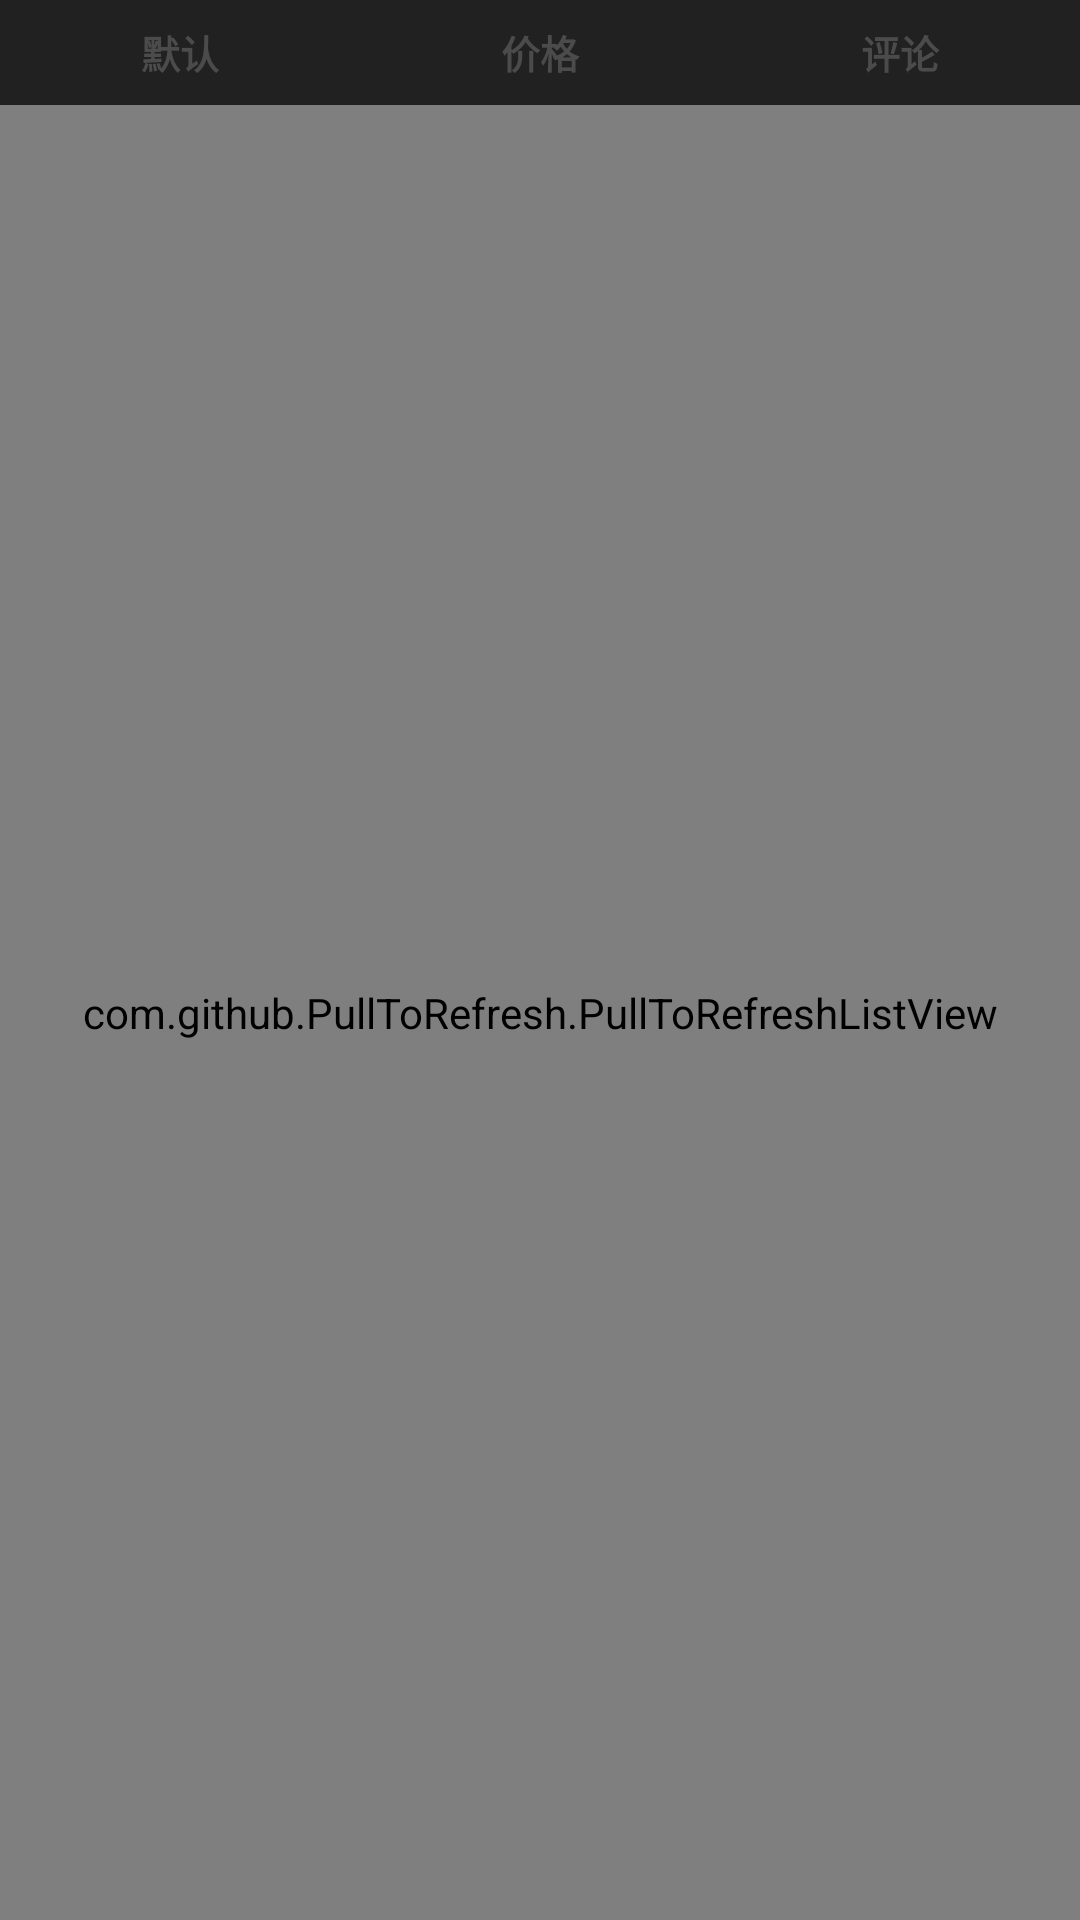

This screen was rendered from an Android layout file. Write that file and the resources it references.
<!-- AndroidManifest.xml: application theme AppTheme -->
<!-- res/layout/view_shopinfo_list.xml -->
<?xml version="1.0" encoding="utf-8"?>
<RelativeLayout xmlns:android="http://schemas.android.com/apk/res/android"
                android:layout_width="fill_parent"
                android:layout_height="fill_parent"
                android:background="@drawable/home_backgroud"
        >

    <RelativeLayout
            android:id="@+id/rl_show_shoplist"
            android:layout_width="fill_parent"
            android:layout_height="fill_parent"
            >

        <LinearLayout
                android:id="@+id/ll_linRank"
                android:layout_width="fill_parent"
                android:layout_height="35dp"
                android:background="@drawable/segment_bg"
                android:gravity="center"
                android:orientation="horizontal"
                >

            <TextView
                    android:id="@+id/tv_shopinfo_list_rankSale"
                    style="@style/style_13_4B4B4B_BOLD"
                    android:layout_width="wrap_content"
                    android:layout_height="wrap_content"
                    android:layout_weight="1"
                    android:gravity="center"
                    android:text="@string/sales"
                    />

            <TextView
                    android:id="@+id/tv_shopinfo_list_rankPrice"
                    style="@style/style_13_4B4B4B_BOLD"
                    android:layout_width="wrap_content"
                    android:layout_height="wrap_content"
                    android:layout_weight="1"
                    android:gravity="center"
                    android:text="@string/price"
                    />

            <TextView
                    android:id="@+id/tv_shopinfo_list_rankGood"
                    style="@style/style_13_4B4B4B_BOLD"
                    android:layout_width="wrap_content"
                    android:layout_height="wrap_content"
                    android:layout_weight="1"
                    android:gravity="center"
                    android:text="@string/goodDegree"
                    />
        </LinearLayout>

        <com.github.PullToRefresh.PullToRefreshListView
                android:id="@+id/lv_pull_refresh_list"
                android:layout_width="fill_parent"
                android:layout_height="fill_parent"
                android:layout_below="@id/ll_linRank"
                android:cacheColorHint="#00000000"
                android:divider="@drawable/listview_item_line"
                android:listSelector="@anim/index_item_bg"
                android:dividerHeight="1dp"
                android:fadingEdge="none"
                android:fastScrollEnabled="false"
                android:footerDividersEnabled="false"
                android:headerDividersEnabled="false"
                android:smoothScrollbar="true"
                />
    </RelativeLayout>

    <TextView
            android:id="@+id/tv_no_shoplist"
            android:layout_width="fill_parent"
            android:layout_height="fill_parent"
            android:gravity="center"
            android:text="没有商品"
            android:textSize="26sp"
            android:visibility="gone"
            />

</RelativeLayout>
<!-- resources referenced by this layout -->
<resources>
  <string name="goodDegree">评论</string>
  <string name="price">价格</string>
  <string name="sales">默认</string>
  <style name="style_13_4B4B4B_BOLD">
          <item name="android:textSize">13.0sp</item>
          <item name="android:textStyle">bold</item>
          <item name="android:textColor">#ff4b4b4b</item>
      </style>
  <style name="AppTheme" parent="android:Theme.Holo.Light.DarkActionBar">
          <item name="android:windowNoTitle">true</item>
  
          <item name="android:actionBarStyle">@style/MyActionBarStyle</item>
          <item name="android:windowBackground">@color/transient_bg</item>
          <item name="android:windowTranslucentStatus">true</item>
      </style>
  <style name="MyActionBarStyle" parent="@android:style/Widget.Holo.Light.ActionBar.Solid.Inverse">
          <item name="android:background">@color/transient_bg</item>
      </style>
  <color name="transient_bg">#212121</color>
</resources>
